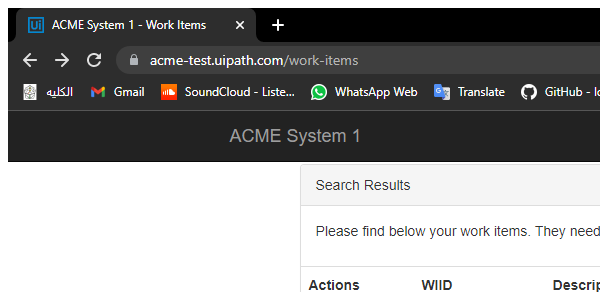
Task: Robotic Enterprise Framework
Workflow: ACME_DownloadFiles

Step 1 [try]: Attach Browser 'chrome.exe ACME' in window 'ACME System 1 - Work Items' (chrome.exe)

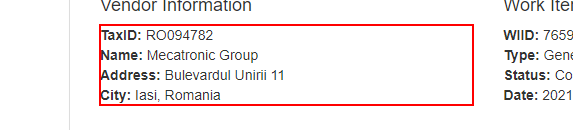
Step 2 [try]: get-text from the paragraph

Step 3: type [TaxID] into the text box in window 'ACME System 1 - Download Monthly Report' (chrome.exe) (no picture)

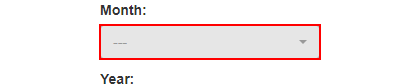
Step 4: click on the button in window 'ACME System 1 - Download Monthly Report' (chrome.exe)

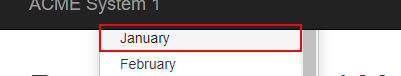
Step 5: click on the link 'January' in window 'ACME System 1 - Download Monthly Report' (chrome.exe)

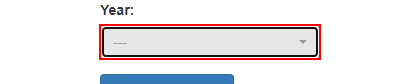
Step 6: click on the button in window 'ACME System 1 - Download Monthly Report' (chrome.exe)

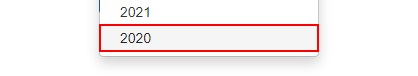
Step 7: click on the link

Step 8: click on the button in window 'ACME System 1 - Download Monthly Report' (chrome.exe) (no picture)

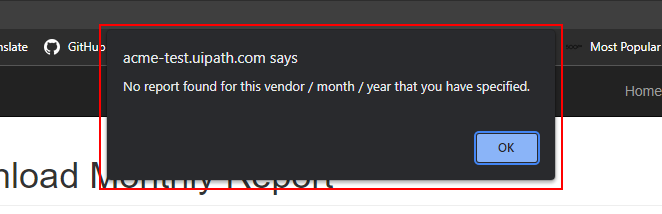
Step 9: find the pane in window 'ACME System 1 - Download Monthly Report - Google Chrome' (chrome.exe)

Step 10 [then]: click on the push button in window 'ACME System 1 - Download Monthly Report - Google Chrome' (chrome.exe) (no picture)

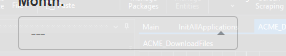
Step 11: select [month.ToString] in the drop-down in window 'ACME System 1 - Download Monthly Report' (chrome.exe)

Step 12: click on the button in window 'ACME System 1 - Download Monthly Report' (chrome.exe) (no picture)

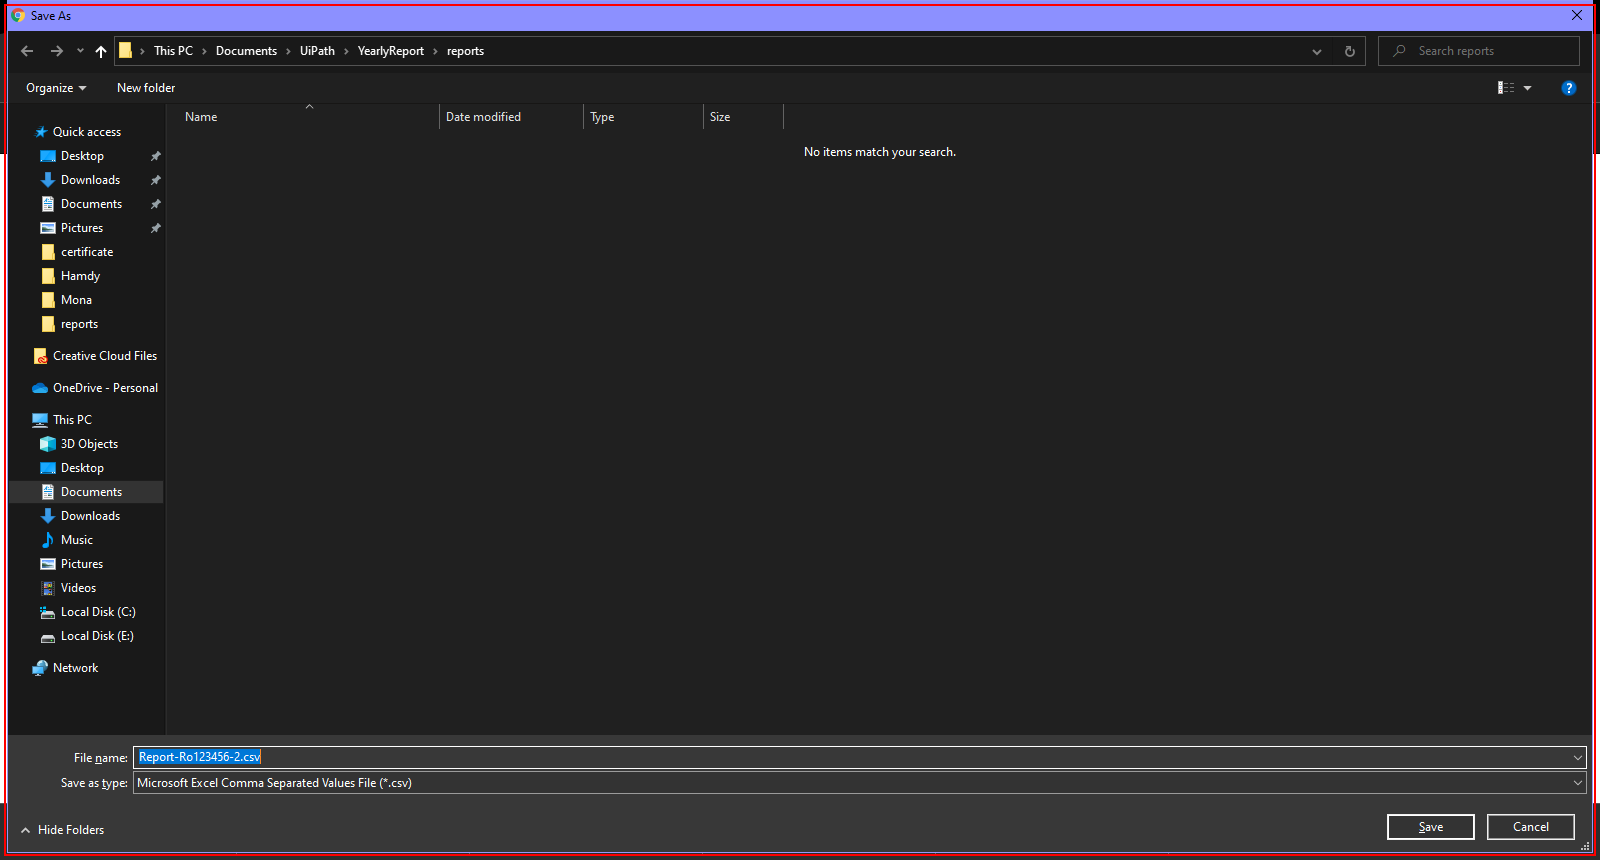
Step 13 [else]: find 'pane'

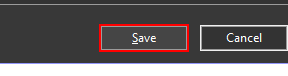
Step 14 [then]: click on 'push button  OK' in window 'Save As' (chrome.exe)